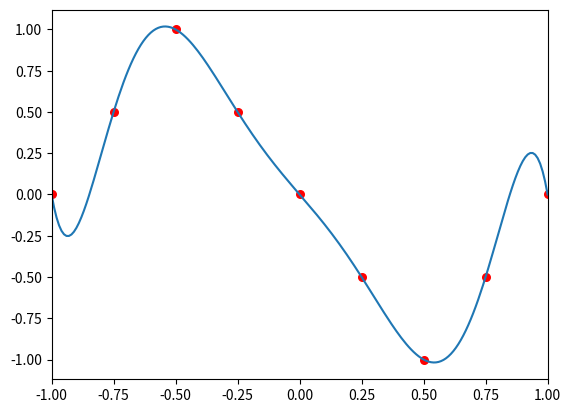

The script that saved this image:
import matplotlib
import matplotlib.pyplot as plot

# 描画関数
def Draw(px, py, lx, ly):
    N = len(px)     # len(px):pxの要素数
    fig = plot.figure()             # 図
    graph = fig.add_subplot()       # グラフ
    graph.set_xlim(px[0], px[N-1])  # 描画範囲

    graph.plot(lx, ly)                      # 曲線
    graph.scatter(px, py, s=30, c="red")    # 代表点

    plot.show()     # 表示

# ラグランジュ補間関数
def Lagrange(px, py, x):
    N = len(px)
    y = 0.0
    for j in range(N):
        lj = 1.0
        for i in range(N):
            if i != j:
                lj = lj*(x-px[i])/(px[j]-px[i])
        y += py[j]*lj
    return y

# 関数
def f(x):
    if x<-0.5:
        return 2*x+2.0
    elif x<0.5:
        return -2*x
    else:
        return 2*x-2.0

# [xs, xe]間をndiv分割したときにi番目となる点のx座標(0≦i≦ndiv)
def xi(i, xs, xe, ndiv):
    return xs*(ndiv-i)/ndiv + xe*i/ndiv

# 範囲[xs, xe]
xs = -1.0; xe = 1.0

# サンプル点
N = 8               # 区間数(4or8)
px = []; py = []    # 座標
for i in range(N+1):
    x = xi(i, xs, xe, N)
    y = f(x)
    px += [x]; py += [y]

# 曲線を構成する点群
M = 200             # 点数
lx = []; ly = []    # 曲線上の点

for i in range(M+1):
    x = xi(i, xs, xe, M)
    y = Lagrange(px, py, x)
    lx += [x]; ly += [y]

# 描画
Draw(px, py, lx, ly)